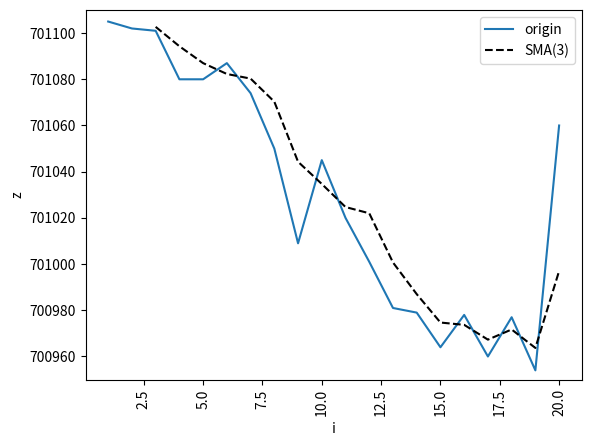

Generate this figure with matplotlib:
import pandas as pd
import matplotlib.pyplot as plt

#表の作成
data = {"月日":[1,2,3,4,5,6,7,8,9,10,11,12,13,14,15,16,17,18,19,20],
      "販売数":[
701105,
701102,
701101,
701080,
701080,
701087,
701074,
701050,
701009,
701045,
701020,
701001,
700981,
700979,
700964,
700978,
700960,
700977,
700954,
701060,
 ]}

df = pd.DataFrame(data)

# 移動平均の計算

df["3日間移動平均"]=df["販売数"].rolling(3).mean().round(1)
df["5日間移動平均"]=df["販売数"].rolling(5).mean().round(1)
df["7日間移動平均"]=df["販売数"].rolling(7).mean().round(1)

plt.plot(df["月日"], df["販売数"], label="origin")
plt.plot(df["月日"], df["3日間移動平均"], "k--", label="SMA(3)")
# plt.plot(df["月日"], df["5日間移動平均"], "r--", label="SMA(5)")
# plt.plot(df["月日"], df["7日間移動平均"], "g--", label="SMA(7)")
plt.xticks(rotation=90)
plt.xlabel("i")
plt.ylabel("z")
plt.legend()
plt.ylim(700950, 701110)

plt.show()